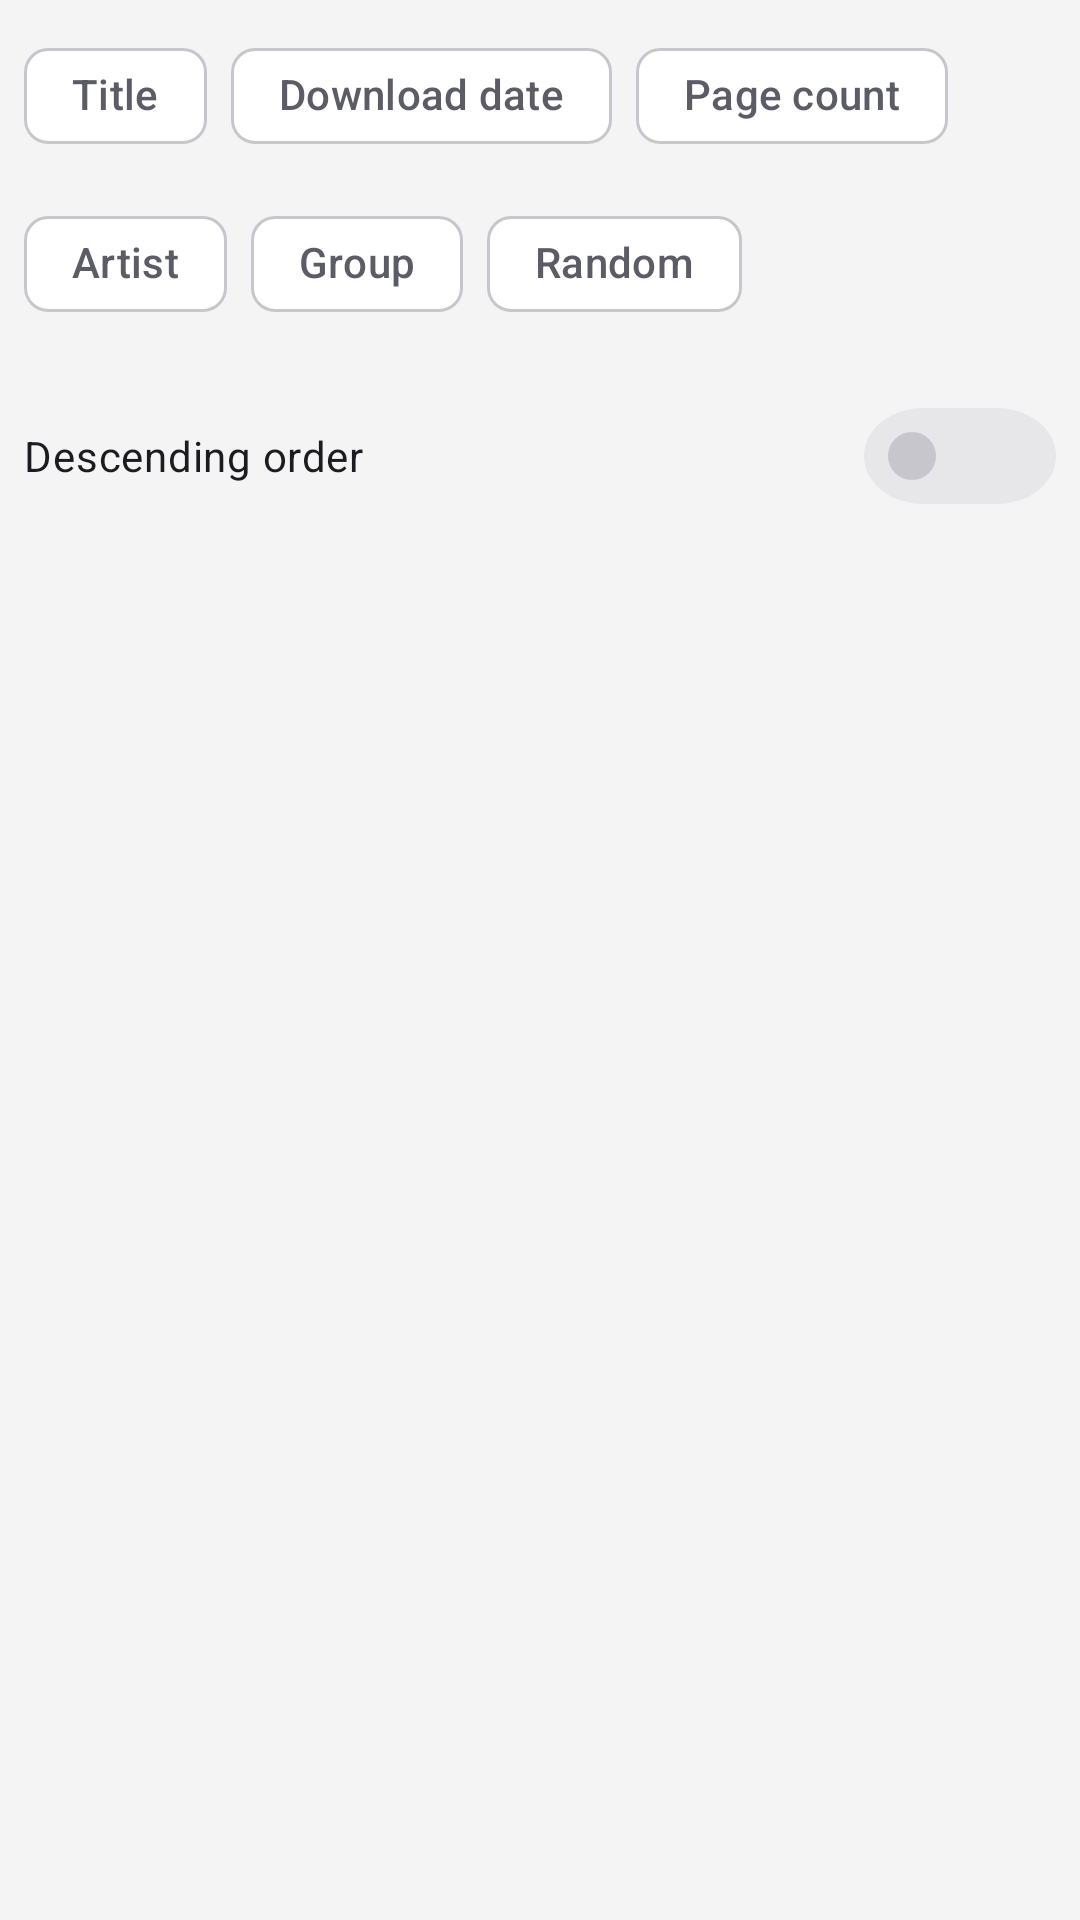

Produce the Android XML layout that renders to this screen, including the resource entries it uses.
<!-- AndroidManifest.xml: application theme AppTheme -->
<!-- res/layout/local_sort_type.xml -->
<?xml version="1.0" encoding="utf-8"?>
<LinearLayout android:orientation="vertical" android:layout_width="match_parent" android:layout_height="wrap_content"
  xmlns:android="http://schemas.android.com/apk/res/android" xmlns:app="http://schemas.android.com/apk/res-auto">
    <com.google.android.material.chip.ChipGroup android:id="@+id/chip_group" android:layout_width="match_parent" android:layout_height="wrap_content" android:layout_margin="8.0dp" app:selectionRequired="true" app:singleSelection="true">
        <com.google.android.material.chip.Chip android:id="@+id/chip1" android:layout_width="wrap_content" android:layout_height="wrap_content" android:text="@string/title" style="@style/Widget.Material3.Chip.Filter" />
        <com.google.android.material.chip.Chip android:id="@+id/chip2" android:layout_width="wrap_content" android:layout_height="wrap_content" android:text="@string/download_date" style="@style/Widget.Material3.Chip.Filter" />
        <com.google.android.material.chip.Chip android:id="@+id/chip3" android:layout_width="wrap_content" android:layout_height="wrap_content" android:text="@string/page_count" style="@style/Widget.Material3.Chip.Filter" />
        <com.google.android.material.chip.Chip android:id="@+id/chip5" android:layout_width="wrap_content" android:layout_height="wrap_content" android:text="@string/artist" style="@style/Widget.Material3.Chip.Filter" />
        <com.google.android.material.chip.Chip android:id="@+id/chip6" android:layout_width="wrap_content" android:layout_height="wrap_content" android:text="@string/group" style="@style/Widget.Material3.Chip.Filter" />
        <com.google.android.material.chip.Chip android:id="@+id/chip4" android:layout_width="wrap_content" android:layout_height="wrap_content" android:text="@string/random" style="@style/Widget.Material3.Chip.Filter" />
    </com.google.android.material.chip.ChipGroup>
    <com.google.android.material.switchmaterial.SwitchMaterial android:id="@+id/ascending" android:layout_width="match_parent" android:layout_height="wrap_content" android:layout_margin="8.0dp" android:text="@string/descending_order" style="@style/Widget.Material3.CompoundButton.MaterialSwitch" />
</LinearLayout>
<!-- resources referenced by this layout -->
<resources>
  <string name="artist">Artist</string>
  <string name="descending_order">Descending order</string>
  <string name="download_date">Download date</string>
  <string name="group">Group</string>
  <string name="page_count">Page count</string>
  <string name="random">Random</string>
  <string name="title">Title</string>
  <style name="AppTheme" parent="Base.AppTheme" />
  <color name="md_theme_surfaceContainer">#f4f4f5</color>
  <style name="Widget.NClient.SeekBar" parent="Widget.AppCompat.SeekBar">
          <item name="android:paddingLeft">14.0dp</item>
          <item name="android:paddingRight">14.0dp</item>
          <item name="android:maxHeight">20.0dp</item>
          <item name="android:progressDrawable">@drawable/m3_seekbar_track</item>
          <item name="android:minHeight">20.0dp</item>
          <item name="android:thumb">@drawable/m3_seekbar_thumb</item>
          <item name="android:paddingStart">14.0dp</item>
          <item name="android:paddingEnd">14.0dp</item>
          <item name="android:splitTrack">false</item>
      </style>
  <style name="Widget.NClient.CardView" parent="Widget.Material3.CardView.Filled">
          <item name="cardBackgroundColor">?colorSurfaceContainerHigh</item>
          <item name="cardCornerRadius">20.0dp</item>
          <item name="cardElevation">0.0dp</item>
      </style>
  <color name="md_theme_secondary">#50576a</color>
  <color name="md_theme_error">#d92d20</color>
  <color name="md_theme_errorContainer">#fee4e2</color>
  <color name="md_theme_onBackground">#18181b</color>
  <color name="md_theme_onError">#ffffff</color>
  <color name="md_theme_onErrorContainer">#450a0a</color>
  <color name="md_theme_onPrimary">#ffffff</color>
  <color name="md_theme_onPrimaryContainer">#0b1b5c</color>
  <color name="md_theme_onSecondary">#ffffff</color>
  <color name="md_theme_onSecondaryContainer">#1a1d28</color>
  <color name="md_theme_onSurface">#18181b</color>
  <color name="md_theme_inverseOnSurface">#f4f4f5</color>
  <color name="md_theme_onSurfaceVariant">#5c5c66</color>
  <color name="md_theme_onTertiary">#ffffff</color>
  <color name="md_theme_onTertiaryContainer">#0e2430</color>
  <color name="md_theme_outline">#c6c6cc</color>
  <color name="md_theme_outlineVariant">#e4e4e7</color>
  <color name="md_theme_primary">#3156d6</color>
  <color name="md_theme_primaryContainer">#dce3ff</color>
  <color name="md_theme_inversePrimary">#b7c6ff</color>
  <color name="md_theme_secondaryContainer">#e4e7ef</color>
  <color name="md_theme_surface">#ffffff</color>
  <color name="md_theme_surfaceContainerHigh">#ffffff</color>
  <color name="md_theme_surfaceContainerHighest">#e7e7ea</color>
  <color name="md_theme_surfaceContainerLow">#f7f7f8</color>
  <color name="md_theme_surfaceContainerLowest">#ffffff</color>
  <color name="md_theme_inverseSurface">#27272a</color>
  <color name="md_theme_surfaceVariant">#e7e7ea</color>
  <color name="md_theme_tertiary">#3d5f73</color>
  <color name="md_theme_tertiaryContainer">#d5e7f2</color>
</resources>
